Run: headless pygame with SDL's dummy video driver; simulated clock (each Clock.tick advances the game by its frame time, no real sleeping); random seed 0; keys injected as events and as key.get_pressed() state; no mouse input.
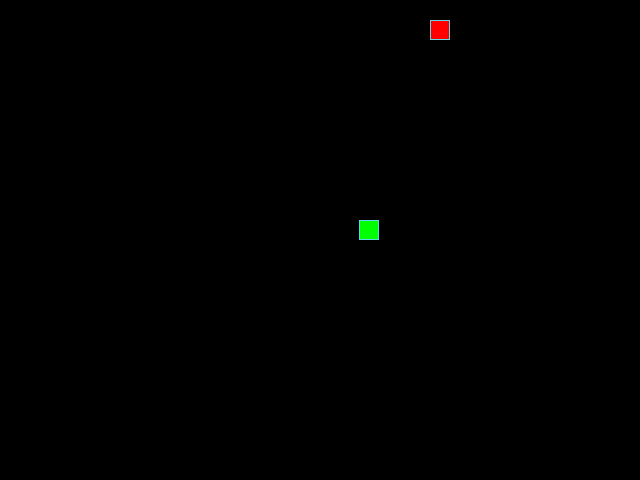
Frame 1 of 4 · flips 1–60 · no input
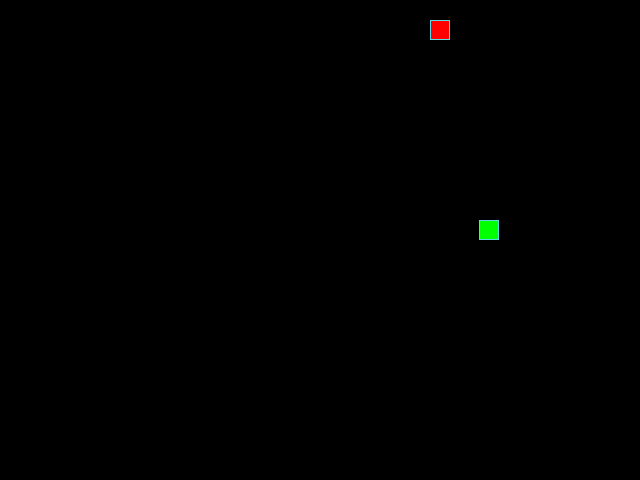
Frame 2 of 4 · flips 61–180 · tapped SPACE, RETURN · held RIGHT (→), D
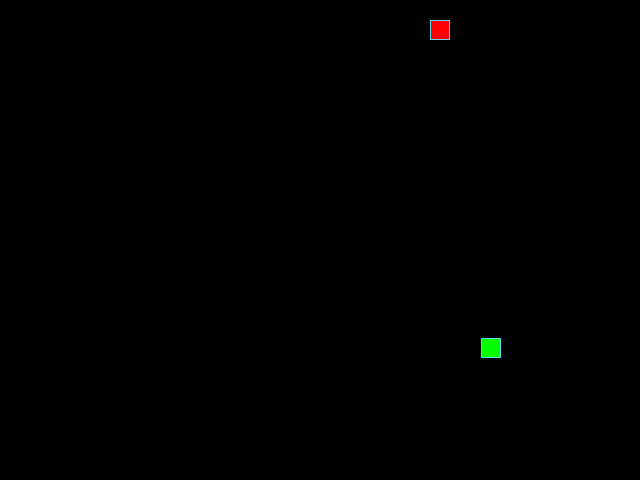
Frame 3 of 4 · flips 181–300 · held DOWN (↓), S
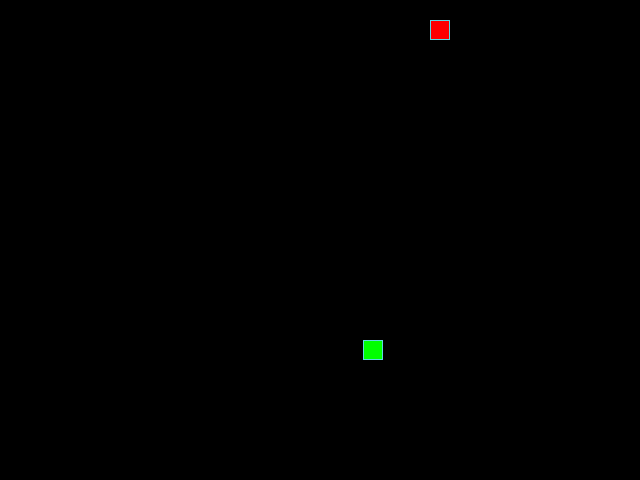
Frame 4 of 4 · flips 301–420 · held LEFT (←), A, UP (↑), W

The pygame program that drew these frames:

import random
from random import choice, randint

import pygame

# Константы для размеров поля и сетки:
SCREEN_WIDTH, SCREEN_HEIGHT = 640, 480
GRID_SIZE = 20
GRID_WIDTH = SCREEN_WIDTH // GRID_SIZE
GRID_HEIGHT = SCREEN_HEIGHT // GRID_SIZE
CENTER_POSITION = SCREEN_WIDTH // 2 - GRID_SIZE, SCREEN_HEIGHT // 2 - GRID_SIZE

# Направления движения:
UP = (0, -1)
DOWN = (0, 1)
LEFT = (-1, 0)
RIGHT = (1, 0)

# Цвет фона - черный:
BOARD_BACKGROUND_COLOR = (0, 0, 0)

# Цвет границы ячейки
BORDER_COLOR = (93, 216, 228)

DEFAULT_COLOR = (100, 100, 100)

# Цвет яблока
APPLE_COLOR = (255, 0, 0)

# Цвет змейки
SNAKE_COLOR = (0, 255, 0)

# Скорость движения змейки:
SPEED = 30


# Настройка игрового окна:
screen = pygame.display.set_mode((SCREEN_WIDTH, SCREEN_HEIGHT), 0, 32)

# Заголовок окна игрового поля:
pygame.display.set_caption('Змейка')

# Настройка времени:
clock = pygame.time.Clock()


# Тут опишите все классы игры.
class GameObject:
    def __init__(self):
        self.position = CENTER_POSITION
        self.body_color = DEFAULT_COLOR

    def draw(self):

        pass


class Apple(GameObject):
    def __init__(self) -> None:
        self.body_color = APPLE_COLOR
        self.position = self.randomize_position()

    @staticmethod
    def randomize_position():
        x_coord = randint(0, SCREEN_WIDTH - 1)
        y_coord = randint(0, SCREEN_HEIGHT - 1)
        print(f'apple cords: {x_coord}, {y_coord}')
        return x_coord, y_coord

    def draw(self):
        rect = pygame.Rect(self.position, (GRID_SIZE, GRID_SIZE))
        pygame.draw.rect(screen, self.body_color, rect)
        pygame.draw.rect(screen, BORDER_COLOR, rect, 1)


class Snake(GameObject):
    def __init__(self):
        self.length = 1
        self.positions = [CENTER_POSITION]
        self.body_color = SNAKE_COLOR
        self.direction = RIGHT
        self.next_direction = None

    def update_direction(self):
        if self.next_direction:
            self.direction = self.next_direction
            self.next_direction = None

    def move(self):
        head_x, head_y = self.positions[0]

        if self.direction == RIGHT:
            head_x += 1
        elif self.direction == LEFT:
            head_x -= 1
        elif self.direction == UP:
            head_y -= 1
        elif self.direction == DOWN:
            head_y += 1
        new_head_position = (head_x, head_y)

        # Увеличение змейки
        if len(self.positions) < self.length:
            self.positions.insert(0, new_head_position)
        elif len(self.positions) == self.length and len(self.positions) != 1:
            self.positions[0] = new_head_position
            self.positions.pop(-1)
        else:
            self.positions[0] = new_head_position



    def reset(self):
        #реализовать метод перезапуска игры
        pass
    def draw(self):
        for position in self.positions[:-1]:
            rect = (pygame.Rect(position, (GRID_SIZE, GRID_SIZE)))
            pygame.draw.rect(screen, self.body_color, rect)
            pygame.draw.rect(screen, BORDER_COLOR, rect, 1)

        head_rect = pygame.Rect(self.positions[0], (GRID_SIZE, GRID_SIZE))
        pygame.draw.rect(screen, self.body_color, head_rect)
        pygame.draw.rect(screen, BORDER_COLOR, head_rect, 1)


def handle_keys(game_object):
    for event in pygame.event.get():
        # print(event)
        if event.type == pygame.QUIT:
            pygame.quit()
            raise SystemExit
        elif event.type == pygame.KEYDOWN:
            if event.key == pygame.K_UP and game_object.direction != DOWN:
                game_object.next_direction = UP
            elif event.key == pygame.K_DOWN and game_object.direction != UP:
                game_object.next_direction = DOWN
            elif event.key == pygame.K_LEFT and game_object.direction != RIGHT:
                game_object.next_direction = LEFT
            elif event.key == pygame.K_RIGHT and game_object.direction != LEFT:
                game_object.next_direction = RIGHT


def main():
    pygame.init()
    apple = Apple()
    snake = Snake()
    run = True

    while run:
        clock.tick(SPEED)

        # Обновление состояния клавиатуры
        pygame.event.pump()
        handle_keys(snake)
        screen.fill(BOARD_BACKGROUND_COLOR)
        apple.draw()
        snake.draw()
        snake.move()
        snake.update_direction()
        #print(snake.positions[0])
        snake_x, snake_y = snake.positions[0]
        apple_x, apple_y = apple.position

        # Столкновение с яблоком

        if snake_x - apple_x < 5 and snake_y - apple_y < 5:
            apple.position = apple.randomize_position()
            snake.length += 1

            print(snake.length)
            print()
        pygame.display.update()


if __name__ == '__main__':
    main()

# Метод draw класса Apple
# def draw(self):
#     rect = pygame.Rect(self.position, (GRID_SIZE, GRID_SIZE))
#     pygame.draw.rect(screen, self.body_color, rect)
#     pygame.draw.rect(screen, BORDER_COLOR, rect, 1)

# # Метод draw класса Snake
# def draw(self):
#     for position in self.positions[:-1]:
#         rect = (pygame.Rect(position, (GRID_SIZE, GRID_SIZE)))
#         pygame.draw.rect(screen, self.body_color, rect)
#         pygame.draw.rect(screen, BORDER_COLOR, rect, 1)

#     # Отрисовка головы змейки
#     head_rect = pygame.Rect(self.positions[0], (GRID_SIZE, GRID_SIZE))
#     pygame.draw.rect(screen, self.body_color, head_rect)
#     pygame.draw.rect(screen, BORDER_COLOR, head_rect, 1)

#     # Затирание последнего сегмента
#     if self.last:
#         last_rect = pygame.Rect(self.last, (GRID_SIZE, GRID_SIZE))
#         pygame.draw.rect(screen, BOARD_BACKGROUND_COLOR, last_rect)

# Функция обработки действий пользователя
# def handle_keys(game_object):
#     for event in pygame.event.get():
#         if event.type == pygame.QUIT:
#             pygame.quit()
#             raise SystemExit
#         elif event.type == pygame.KEYDOWN:
#             if event.key == pygame.K_UP and game_object.direction != DOWN:
#                 game_object.next_direction = UP
#             elif event.key == pygame.K_DOWN and game_object.direction != UP:
#                 game_object.next_direction = DOWN
#             elif event.key == pygame.K_LEFT and game_object.direction != RIGHT:
#                 game_object.next_direction = LEFT
#             elif event.key == pygame.K_RIGHT and game_object.direction != LEFT:
#                 game_object.next_direction = RIGHT

# Метод обновления направления после нажатия на кнопку
# def update_direction(self):
#     if self.next_direction:
#         self.direction = self.next_direction
#         self.next_direction = None
